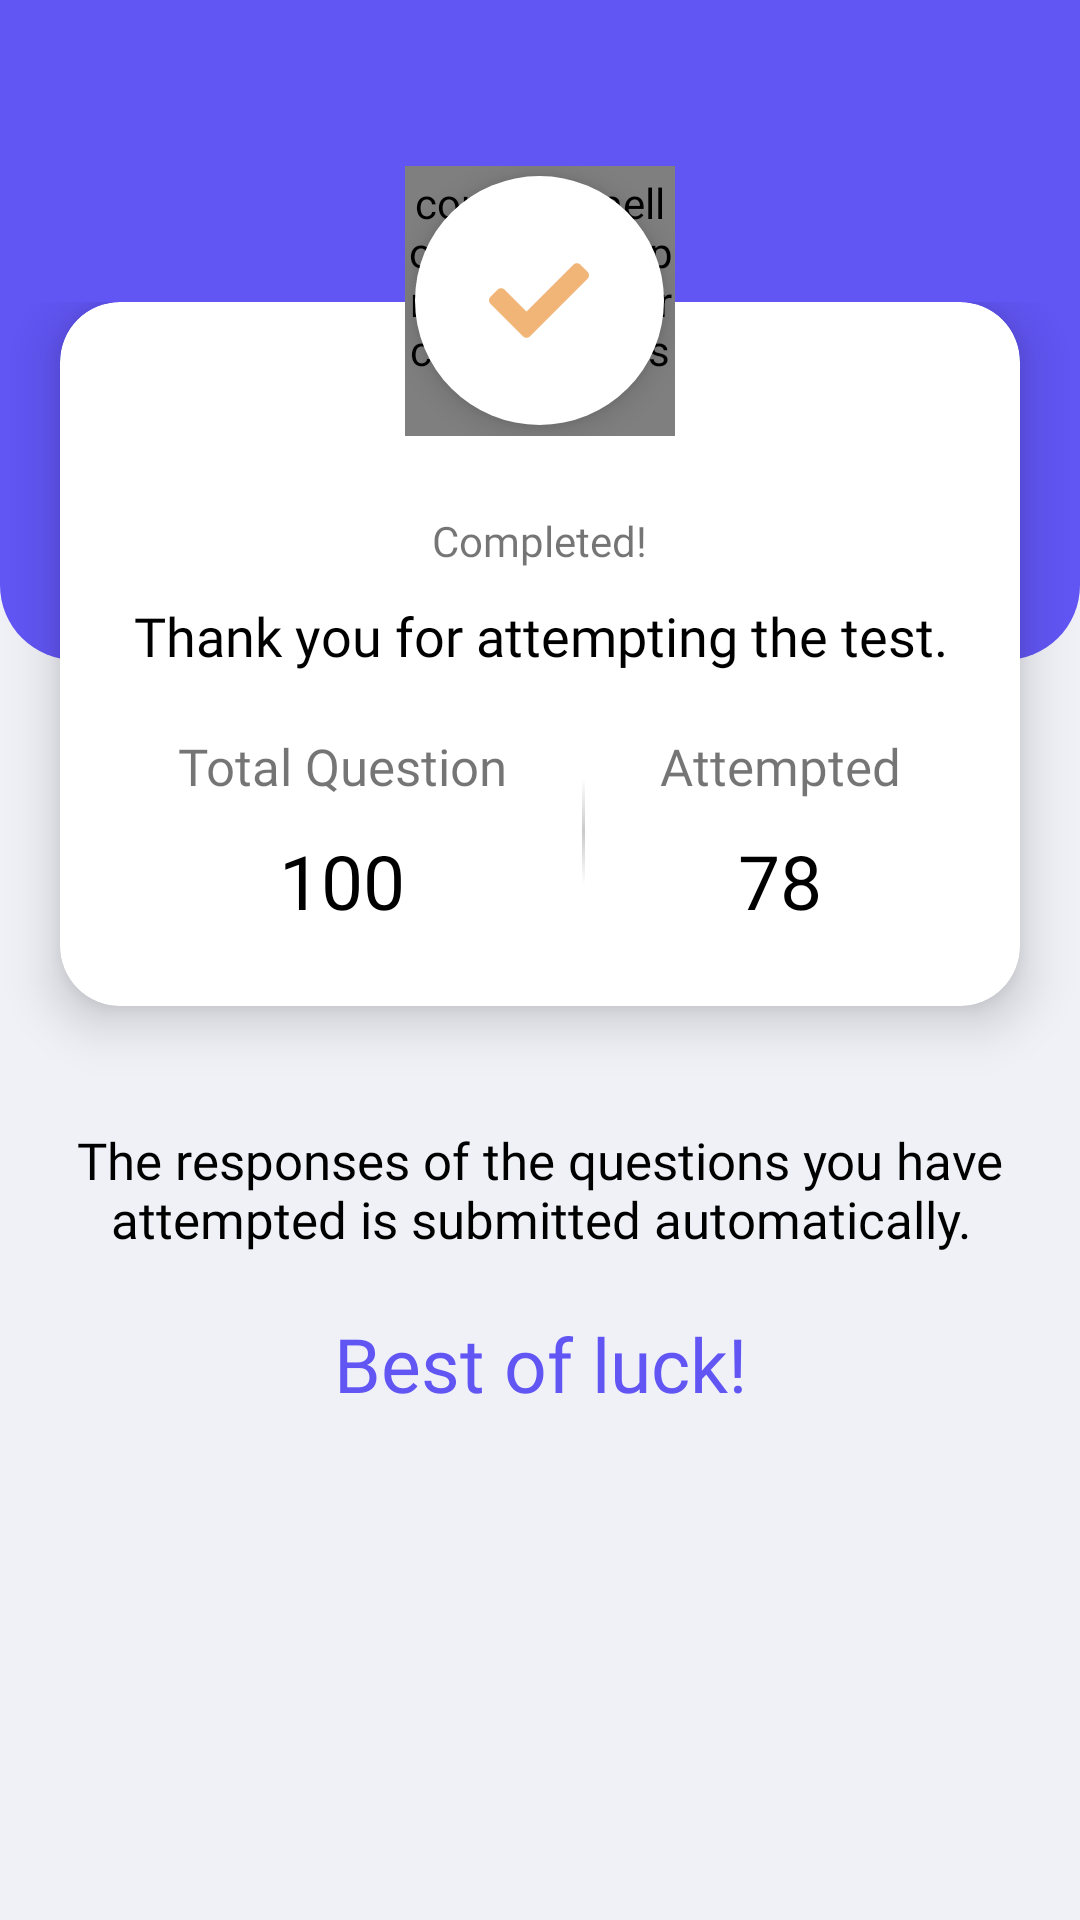

Reconstruct the res/layout file that produces this screen, plus the resources it refers to.
<!-- AndroidManifest.xml: application theme AppTheme -->
<!-- res/layout/fragment_end_test2.xml -->
<?xml version="1.0" encoding="utf-8"?>
<RelativeLayout xmlns:android="http://schemas.android.com/apk/res/android"
xmlns:app="http://schemas.android.com/apk/res-auto"
xmlns:tools="http://schemas.android.com/tools"
android:layout_width="match_parent"
android:layout_height="match_parent"
android:background="@color/Light_Grey"
android:orientation="vertical"
tools:context=".UI.fragments.EndTestFragment">


<RelativeLayout
    android:id="@+id/bg"
    android:layout_width="match_parent"
    android:layout_height="220dp"
    android:background="@drawable/background" />


<RelativeLayout
    android:id="@+id/circle"
    android:layout_width="wrap_content"
    android:layout_height="wrap_content"
    android:layout_below="@+id/bg"
    android:layout_centerHorizontal="true"
    android:layout_gravity="center_horizontal"
    android:layout_marginTop="-165dp"
    android:translationZ="90dp">

    <com.mikhaellopez.circularprogressbar.CircularProgressBar
        android:layout_width="90dp"
        android:layout_height="90dp"
        app:cpb_background_progressbar_color="@color/Transparent"
        app:cpb_progress="60"
        app:cpb_progress_direction="to_right"
        app:cpb_progress_max="100"
        app:cpb_progressbar_color="@color/pink_bg"
        app:cpb_progressbar_width="5dp"
        app:cpb_round_border="false" />


    
    
    
    
    
    
    
    
    
    

    <RelativeLayout
        android:layout_width="83dp"
        android:layout_height="83dp"
        android:layout_centerInParent="true"
        android:layout_centerHorizontal="true"
        android:background="@drawable/relative_layout_circle"
        android:elevation="6dp">


        <ImageView
            android:layout_width="wrap_content"
            android:layout_height="wrap_content"
            android:src="@drawable/check"
            android:layout_centerInParent="true"/>

    </RelativeLayout>

</RelativeLayout>

<androidx.recyclerview.widget.RecyclerView
    android:id="@+id/recyclerView"
    android:layout_width="match_parent"
    android:layout_height="wrap_content"
    android:layout_below="@+id/circle"
    android:layout_marginTop="-45dp"
    android:nestedScrollingEnabled="false"
    android:orientation="horizontal"
    android:visibility="gone"
    app:reverseLayout="true" />

<LinearLayout
    android:layout_marginTop="-45dp"
    android:layout_below="@+id/circle"
    android:layout_width="match_parent"
    android:layout_height="match_parent"
    android:orientation="vertical">

    <androidx.cardview.widget.CardView
        android:paddingBottom="20dp"
        android:layout_width="match_parent"
        android:layout_height="wrap_content"
        app:cardCornerRadius="@dimen/dp_20"
        app:cardElevation="@dimen/dp_10"
        android:elevation="20dp"
        android:layout_marginRight="@dimen/dp_20"
        android:layout_marginLeft="@dimen/dp_20"
        android:background="@color/white"
        android:layout_below="@+id/circle">

        <LinearLayout
            android:orientation="vertical"
            android:layout_width="match_parent"
            android:layout_height="match_parent">


            <TextView
                android:fontFamily="@font/sfpro_medium"
                android:layout_width="wrap_content"
                android:layout_height="wrap_content"
                android:text="Completed!"
                android:layout_marginTop="70dp"
                android:layout_gravity="center_horizontal"
                android:textSize="@dimen/h14"
                android:textAlignment="center"/>


            <TextView
                android:fontFamily="@font/sfpro_semibold"
                android:layout_width="match_parent"
                android:layout_height="wrap_content"
                android:background="@color/Transparent"
                android:layout_marginStart="@dimen/dp_15"
                android:layout_marginEnd="@dimen/dp_15"
                android:layout_marginTop="@dimen/dp_10"
                android:layout_marginBottom="10dp"
                android:textSize="@dimen/sp_18"
                android:textColor="@color/Black"
                android:textAlignment="center"
                android:text="Thank you for attempting the test."/>


            <RelativeLayout
                android:layout_marginBottom="25dp"
                android:layout_width="match_parent"
                android:layout_height="wrap_content"
                android:layout_marginTop="@dimen/dp_10">

                <LinearLayout
                    android:layout_width="wrap_content"
                    android:layout_height="wrap_content"
                    android:layout_centerHorizontal="true"
                    android:orientation="horizontal">

                    <LinearLayout
                        android:layout_width="wrap_content"
                        android:layout_height="wrap_content"
                        android:orientation="vertical">

                        <TextView
                            android:layout_width="match_parent"
                            android:layout_height="wrap_content"
                            android:fontFamily="@font/sfpro_light"
                            android:text="Total Question"
                            android:textAlignment="center"
                            android:textSize="17sp" />


                        <TextView
                            android:id="@+id/total"
                            android:layout_width="match_parent"
                            android:layout_height="wrap_content"
                            android:layout_marginTop="10dp"
                            android:fontFamily="@font/sfpro_light"
                            android:text="100"
                            android:textAlignment="center"
                            android:textColor="@color/Black"
                            android:textSize="25sp" />


                    </LinearLayout>

                    <View

                        android:id="@+id/seprate"
                        android:layout_width="1dp"
                        android:layout_height="35dp"
                        android:layout_gravity="center_vertical"
                        android:layout_marginStart="25dp"
                        android:background="@drawable/line_gradient_color" />

                    <LinearLayout
                        android:layout_width="wrap_content"
                        android:layout_height="wrap_content"
                        android:layout_marginStart="25dp"
                        android:orientation="vertical">

                        <TextView
                            android:layout_width="match_parent"
                            android:layout_height="wrap_content"
                            android:fontFamily="@font/sfpro_light"
                            android:text="Attempted"
                            android:textAlignment="center"
                            android:textSize="17sp" />


                        <TextView
                            android:id="@+id/attempted"
                            android:layout_width="match_parent"
                            android:layout_height="wrap_content"
                            android:layout_marginTop="10dp"
                            android:fontFamily="@font/sfpro_light"
                            android:text="78"
                            android:textAlignment="center"
                            android:textColor="@color/Black"
                            android:textSize="25sp" />


                    </LinearLayout>


                </LinearLayout>


            </RelativeLayout>

        </LinearLayout>

    </androidx.cardview.widget.CardView>



    <TextView
        android:layout_marginTop="40dp"
        android:layout_width="match_parent"
        android:layout_height="wrap_content"
        android:layout_marginStart="@dimen/dp_25"
        android:layout_marginEnd="@dimen/dp_25"
        android:fontFamily="@font/sfpro_medium"
        android:text="The responses of the questions you have attempted is submitted automatically."
        android:textColor="@color/Black"
        android:textAlignment="center"
        android:textSize="17sp" />

    <TextView
        android:layout_width="match_parent"
        android:layout_height="wrap_content"
        android:layout_marginTop="20dp"
        android:fontFamily="@font/sfpro_bold"
        android:text="Best of luck!"
        android:textAlignment="center"
        android:textColor="@color/bg_color"
        android:textSize="25sp" />




</LinearLayout>


</RelativeLayout>
<!-- resources referenced by this layout -->
<resources>
  <color name="Black">#000000</color>
  <color name="Light_Grey">#F0f1f7</color>
  <color name="Transparent">#00000000</color>
  <color name="bg_color">#6155f4</color>
  <color name="pink_bg">#f2b578</color>
  <color name="white">#FFFFFF</color>
  <dimen name="dp_10">10dp</dimen>
  <dimen name="dp_15">15dp</dimen>
  <dimen name="dp_20">20dp</dimen>
  <dimen name="dp_25">25dp</dimen>
  <dimen name="h14">14dp</dimen>
  <dimen name="sp_18">18sp</dimen>
  <!-- drawable background (drawable) -->
  <?xml version="1.0" encoding="utf-8"?>
  <shape xmlns:android="http://schemas.android.com/apk/res/android"
      android:shape="rectangle"
      >
  
      <corners
          android:radius="25dp"
          android:topRightRadius="0dp"
          android:bottomRightRadius="25dp"
          android:bottomLeftRadius="25dp"
          android:topLeftRadius="0dp"/>
  
      <solid
          android:color="@color/bg_color"/>
  </shape>
  <!-- drawable check: png bitmap (drawable-xxhdpi, 914 bytes) -->
  <!-- drawable circle (drawable) -->
  <?xml version="1.0" encoding="utf-8"?>
  <shape
      xmlns:android="http://schemas.android.com/apk/res/android"
      android:shape="ring"
      android:innerRadiusRatio="2.5"
      android:thickness="@dimen/dp_5"
      android:useLevel="false">
  
      <solid android:color="@color/pink_bg" />
  
  </shape>
  <!-- drawable circle_progress (drawable) -->
  <?xml version="1.0" encoding="utf-8"?>
  <rotate xmlns:android="http://schemas.android.com/apk/res/android"
      android:fromDegrees="270"
      android:toDegrees="270">
      <shape
          android:innerRadiusRatio="2.5"
          android:shape="ring"
          android:thickness="4dp"
          android:useLevel="true">
  
          <gradient
              android:angle="0"
              android:endColor="@color/pink_bg"
              android:startColor="@color/pink_bg"
              android:type="sweep"
              android:useLevel="false" />
      </shape>
  </rotate>
  <!-- drawable line_gradient_color (drawable) -->
  <?xml version="1.0" encoding="utf-8"?>
  <shape xmlns:android="http://schemas.android.com/apk/res/android"
      android:shape="rectangle" >
  
      <gradient
          android:centerColor="@color/LightGrey"
          android:endColor="#FFFFFF"
          android:startColor="#FFFFFF"
          android:angle="90"
         >
      </gradient>
  
  </shape>
  <!-- drawable relative_layout_circle (drawable) -->
  <?xml version="1.0" encoding="utf-8"?>
  <shape xmlns:android="http://schemas.android.com/apk/res/android"
      android:shape="oval" >
      <solid android:color="@color/white"/> 
      <corners
          android:bottomRightRadius="100dp"
          android:bottomLeftRadius="100dp"
          android:topLeftRadius="100dp"
          android:topRightRadius="100dp"/>
      <size android:width="65dp" android:height="55dp"/>
  </shape>
  <style name="AppTheme" parent="Theme.AppCompat.Light.NoActionBar">
          
          <item name="colorPrimary">@color/colorPrimary</item>
          <item name="colorPrimaryDark">@color/bg_color</item>
          <item name="colorAccent">@color/pink_bg</item>
  
      </style>
  <dimen name="dp_5">5dp</dimen>
  <color name="LightGrey">#CACACA</color>
  <color name="colorPrimary">#008577</color>
</resources>
